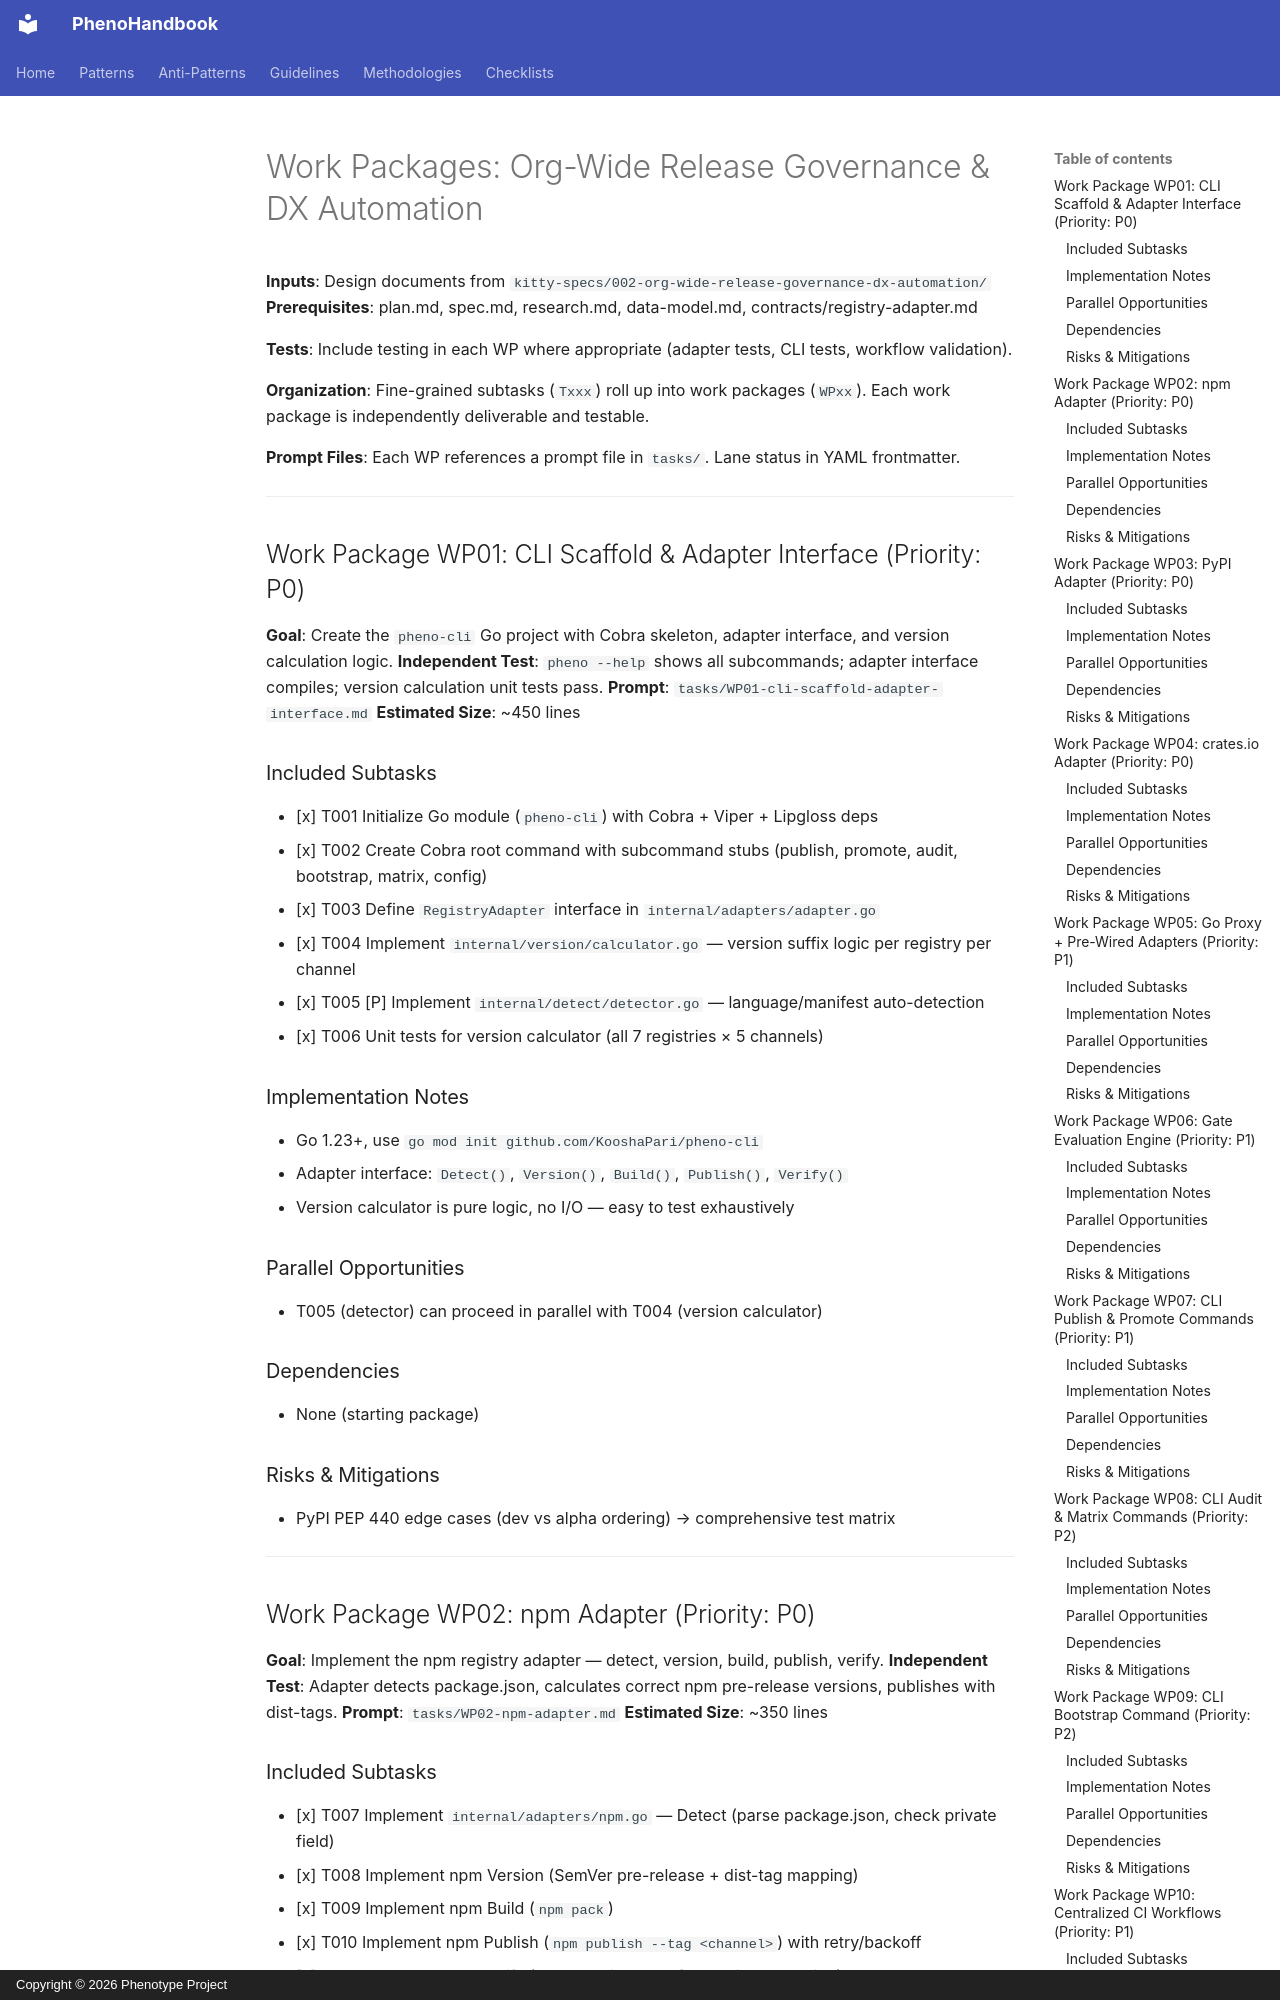

repository: KooshaPari/PhenoShared · page: specs/pheno-specs/specs/platform/002-org-wide-release-governance-dx-automation/tasks/index.html · generator: mkdocs · copyright: Copyright © 2026 Phenotype Project

# Work Packages: Org-Wide Release Governance & DX Automation

**Inputs**: Design documents from `kitty-specs/002-org-wide-release-governance-dx-automation/`
**Prerequisites**: plan.md, spec.md, research.md, data-model.md, contracts/registry-adapter.md

**Tests**: Include testing in each WP where appropriate (adapter tests, CLI tests, workflow validation).

**Organization**: Fine-grained subtasks (`Txxx`) roll up into work packages (`WPxx`). Each work package is independently deliverable and testable.

**Prompt Files**: Each WP references a prompt file in `tasks/`. Lane status in YAML frontmatter.

---

## Work Package WP01: CLI Scaffold & Adapter Interface (Priority: P0)

**Goal**: Create the `pheno-cli` Go project with Cobra skeleton, adapter interface, and version calculation logic.
**Independent Test**: `pheno --help` shows all subcommands; adapter interface compiles; version calculation unit tests pass.
**Prompt**: `tasks/WP01-cli-scaffold-adapter-interface.md`
**Estimated Size**: ~450 lines

### Included Subtasks
- [x] T001 Initialize Go module (`pheno-cli`) with Cobra + Viper + Lipgloss deps
- [x] T002 Create Cobra root command with subcommand stubs (publish, promote, audit, bootstrap, matrix, config)
- [x] T003 Define `RegistryAdapter` interface in `internal/adapters/adapter.go`
- [x] T004 Implement `internal/version/calculator.go` — version suffix logic per registry per channel
- [x] T005 [P] Implement `internal/detect/detector.go` — language/manifest auto-detection
- [x] T006 Unit tests for version calculator (all 7 registries × 5 channels)

### Implementation Notes
- Go 1.23+, use `go mod init github.com/KooshaPari/pheno-cli`
- Adapter interface: `Detect()`, `Version()`, `Build()`, `Publish()`, `Verify()`
- Version calculator is pure logic, no I/O — easy to test exhaustively

### Parallel Opportunities
- T005 (detector) can proceed in parallel with T004 (version calculator)

### Dependencies
- None (starting package)

### Risks & Mitigations
- PyPI PEP 440 edge cases (dev vs alpha ordering) → comprehensive test matrix

---

## Work Package WP02: npm Adapter (Priority: P0)

**Goal**: Implement the npm registry adapter — detect, version, build, publish, verify.
**Independent Test**: Adapter detects package.json, calculates correct npm pre-release versions, publishes with dist-tags.
**Prompt**: `tasks/WP02-npm-adapter.md`
**Estimated Size**: ~350 lines
